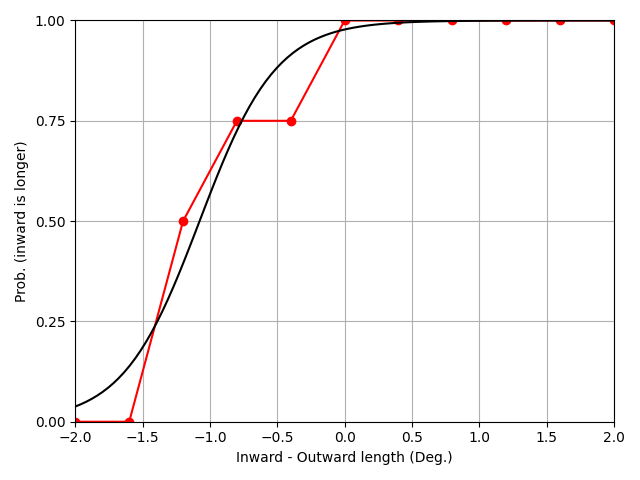

Values plotted in this chart, from the file beside it:
outward_length, inward_length, angle, response, reaction_time
5.2, 6.0, 30, in, 1.006
4.0, 6.0, 30, in, 0.5903
4.8, 6.0, 30, in, 0.5052
8.0, 6.0, 30, out, 0.496
6.0, 6.0, 30, in, 0.5222
4.8, 6.0, 30, in, 0.5374
6.8, 6.0, 30, in, 0.7582
4.0, 6.0, 30, in, 0.5188
7.2, 6.0, 30, out, 0.8636
6.8, 6.0, 30, in, 1.148
6.4, 6.0, 30, in, 0.6106
6.8, 6.0, 30, in, 0.5912
5.2, 6.0, 30, in, 0.5918
4.4, 6.0, 30, in, 0.4997
7.6, 6.0, 30, out, 0.8564
6.4, 6.0, 30, in, 0.7933
4.8, 6.0, 30, in, 0.5425
8.0, 6.0, 30, out, 0.7905
7.2, 6.0, 30, in, 0.927
7.2, 6.0, 30, in, 0.8906
6.8, 6.0, 30, out, 1.005
5.6, 6.0, 30, in, 0.6684
4.8, 6.0, 30, in, 0.5757
6.4, 6.0, 30, out, 1.236
7.6, 6.0, 30, out, 0.9214
4.4, 6.0, 30, in, 0.7524
5.6, 6.0, 30, in, 0.6335
6.0, 6.0, 30, in, 0.8328
4.4, 6.0, 30, in, 0.7084
8.0, 6.0, 30, out, 0.7211
5.6, 6.0, 30, in, 0.5947
8.0, 6.0, 30, out, 0.7561
7.6, 6.0, 30, out, 0.7981
4.4, 6.0, 30, in, 0.6179
6.0, 6.0, 30, in, 0.4846
7.2, 6.0, 30, out, 1.531
7.6, 6.0, 30, out, 1.134
5.6, 6.0, 30, in, 0.4924
6.4, 6.0, 30, in, 0.539
5.2, 6.0, 30, in, 0.602
4.0, 6.0, 30, in, 0.5112
4.0, 6.0, 30, in, 0.5565
5.2, 6.0, 30, in, 0.5563
6.0, 6.0, 30, in, 0.5269
